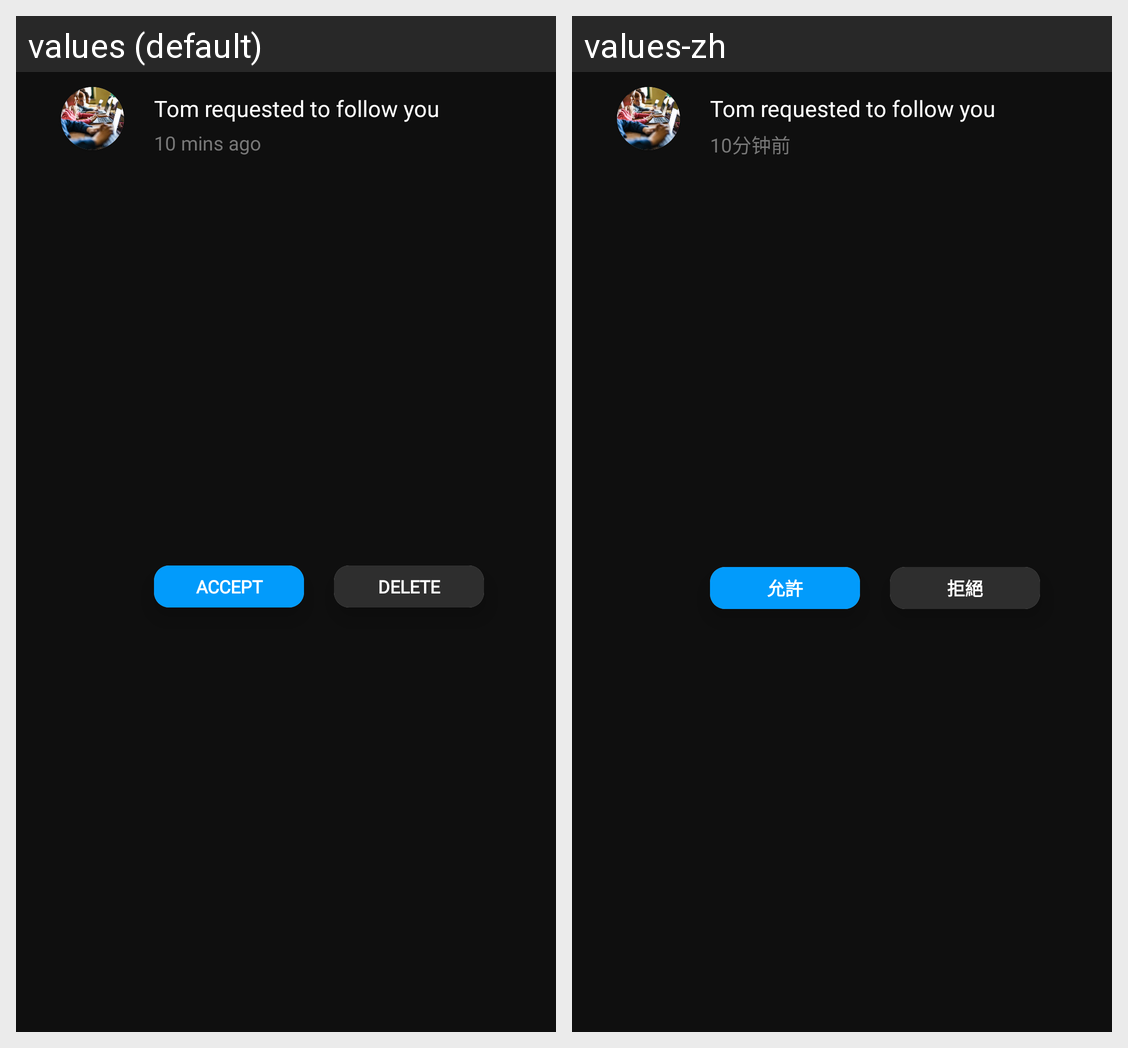

Strings drawn on this Android screen and how each of the app's shown locales translates them:
Android screen res/layout/friend_request_holder.xml rendered under 2 locales, left to right: values (default), values-zh. Device: Nexus 5 (rendered at 1080×1920; each locale shown at half size, 540×960, under a caption strip naming it); theme Theme.FYP.
Strings drawn on this screen, with the default value and each locale's value (text and hints the layout hard-codes, and strings that could not be matched under every locale, appear in the picture but are not listed):

time_ago
  values: 10 mins ago
  values-zh: 10分钟前

accept_btn
  values: Accept
  values-zh: 允許

reject_btn
  values: Delete
  values-zh: 拒絕
